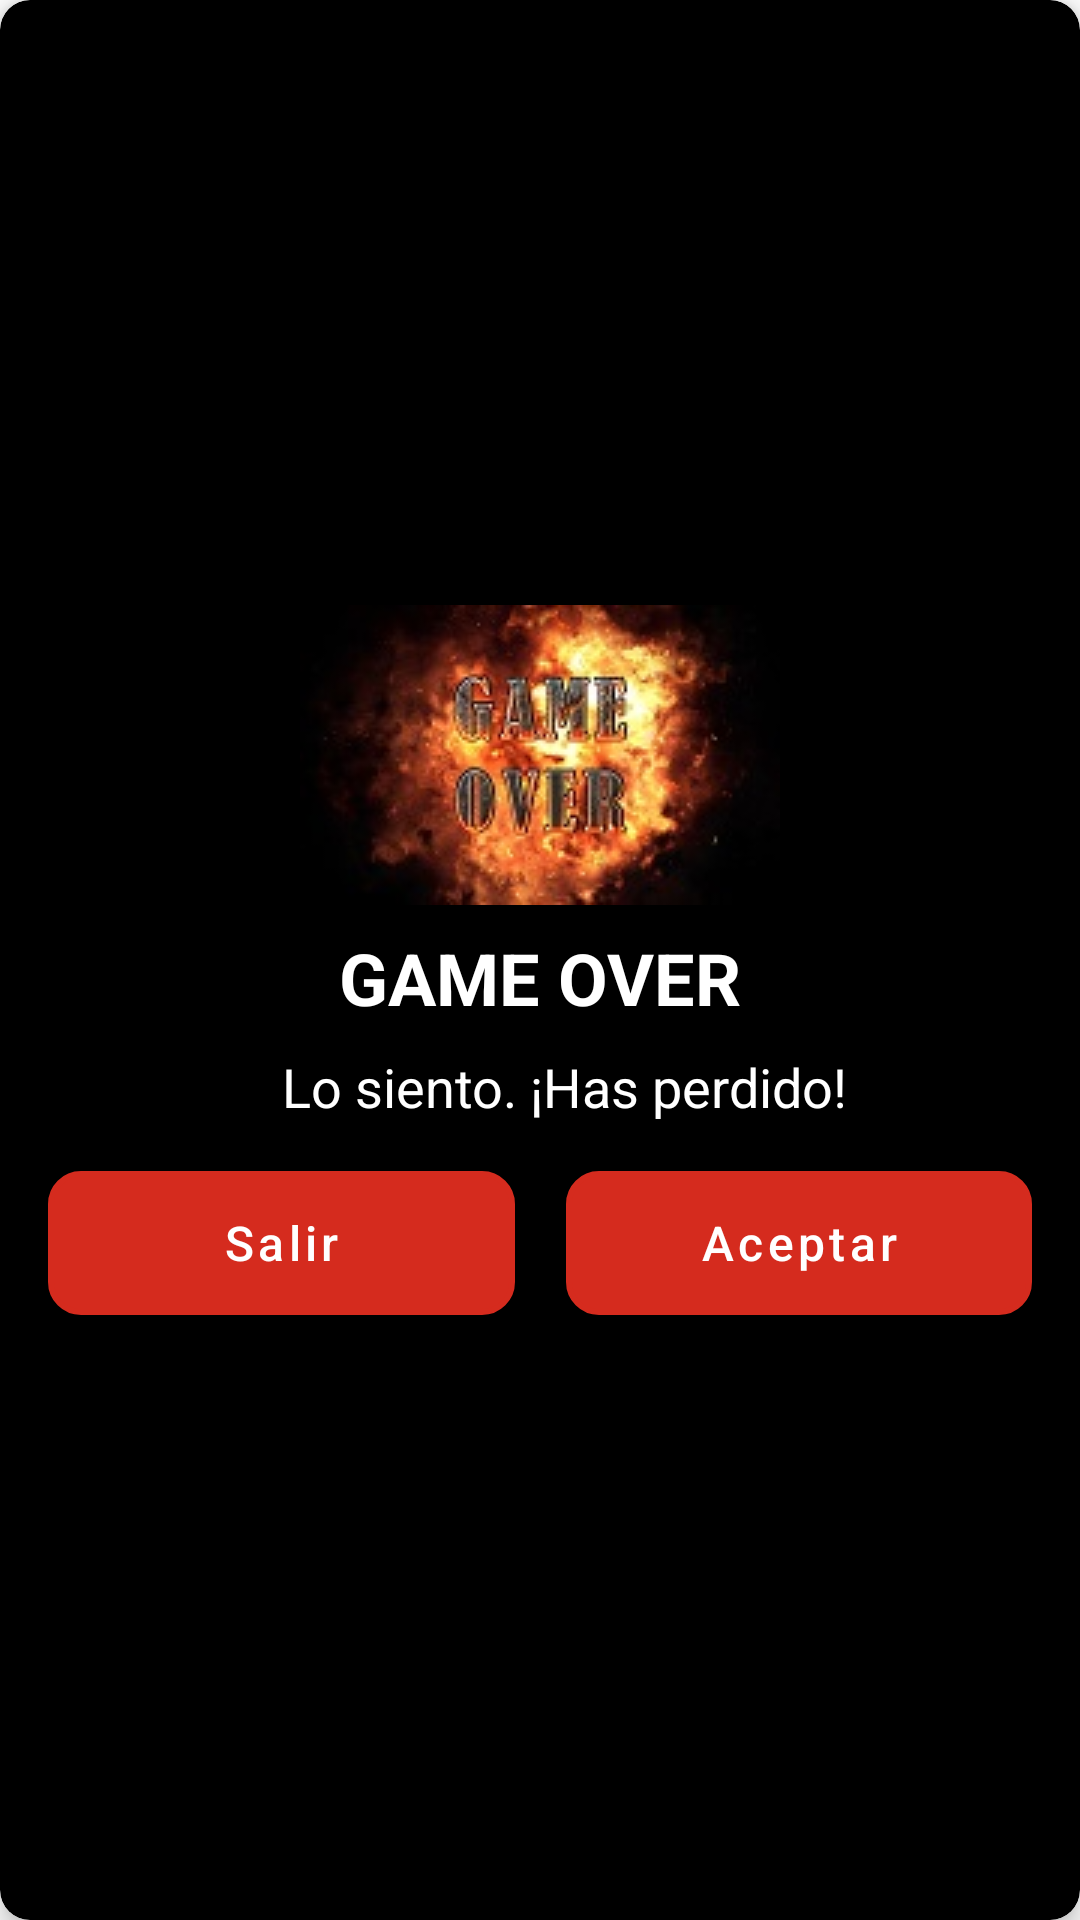

Here is an Android app screen rendered from its layout file. Give the layout XML and the strings, colors and styles it references.
<!-- AndroidManifest.xml: application theme Theme.MyHangMan -->
<!-- res/layout/custom_dialog_game_over.xml -->
<?xml version="1.0" encoding="utf-8"?>
<androidx.cardview.widget.CardView
    xmlns:android="http://schemas.android.com/apk/res/android"
    xmlns:app="http://schemas.android.com/apk/res-auto"
    xmlns:tools="http://schemas.android.com/tools"
    android:layout_width="360dp"
    android:layout_height="wrap_content"
    app:cardCornerRadius="10dp"
    app:cardElevation="5dp"
    android:layout_gravity="center"
    app:cardBackgroundColor="@color/black">

    <androidx.constraintlayout.widget.ConstraintLayout
        android:layout_width="match_parent"
        android:layout_height="wrap_content"
        android:background="@color/black"
        android:layout_gravity="center">

        <ImageView
            android:id="@+id/imageView"
            android:layout_width="wrap_content"
            android:layout_height="wrap_content"
            android:layout_marginStart="8dp"
            android:layout_marginTop="16dp"
            android:layout_marginEnd="8dp"
            app:layout_constraintEnd_toEndOf="parent"
            app:layout_constraintStart_toStartOf="parent"
            app:layout_constraintTop_toTopOf="parent"
            app:srcCompat="@drawable/game_over" />

        <TextView
            android:id="@+id/textView"
            android:layout_width="wrap_content"
            android:layout_height="wrap_content"
            android:layout_marginStart="8dp"
            android:layout_marginTop="8dp"
            android:layout_marginEnd="8dp"
            android:textColor="@android:color/white"
            android:text="@string/gameOver"
            android:textSize="24sp"
            android:textStyle="bold"
            android:textAlignment="center"
            app:layout_constraintEnd_toEndOf="parent"
            app:layout_constraintStart_toStartOf="parent"
            app:layout_constraintTop_toBottomOf="@+id/imageView" />

        <TextView
            android:id="@+id/textView2"
            android:layout_width="0dp"
            android:layout_height="wrap_content"
            android:layout_marginStart="16dp"
            android:layout_marginTop="8dp"
            android:text="@string/fail"
            android:textAlignment="center"
            android:textColor="@android:color/white"
            android:textSize="18sp"
            app:layout_constraintEnd_toEndOf="parent"
            app:layout_constraintStart_toStartOf="parent"
            app:layout_constraintTop_toBottomOf="@+id/textView" />

        <View
            android:id="@+id/divider"
            android:layout_width="1dp"
            android:layout_height="0dp"
            app:layout_constraintBottom_toBottomOf="parent"
            app:layout_constraintEnd_toEndOf="parent"
            app:layout_constraintStart_toStartOf="parent"
            app:layout_constraintTop_toBottomOf="@+id/textView2" />

        <Button
            android:id="@+id/btn_cancel"
            android:layout_width="0dp"
            android:layout_height="wrap_content"
            android:layout_marginStart="16dp"
            android:layout_marginTop="16dp"
            android:layout_marginEnd="8dp"
            android:layout_marginBottom="16dp"
            android:background="@drawable/btn_red"
            android:stateListAnimator="@null"
            android:text="@string/btn_exit"
            android:textAllCaps="false"
            android:textColor="@android:color/white"
            android:textSize="16sp"
            app:layout_constraintBottom_toBottomOf="parent"
            app:layout_constraintEnd_toStartOf="@+id/divider"
            app:layout_constraintStart_toStartOf="parent"
            app:layout_constraintTop_toBottomOf="@+id/textView2" />

        <Button
            android:id="@+id/btn_okay"
            android:layout_width="0dp"
            android:layout_height="wrap_content"
            android:layout_marginStart="8dp"
            android:layout_marginTop="16dp"
            android:layout_marginEnd="16dp"
            android:layout_marginBottom="16dp"
            android:background="@drawable/btn_green"
            android:stateListAnimator="@null"
            android:text="@string/verResultados"
            android:textAllCaps="false"
            android:textColor="@android:color/white"
            android:textSize="16sp"
            app:layout_constraintBottom_toBottomOf="parent"
            app:layout_constraintEnd_toEndOf="parent"
            app:layout_constraintStart_toEndOf="@+id/divider"
            app:layout_constraintTop_toBottomOf="@+id/textView2" />
    </androidx.constraintlayout.widget.ConstraintLayout>
</androidx.cardview.widget.CardView>
<!-- resources referenced by this layout -->
<resources>
  <color name="black">#FF000000</color>
  <!-- drawable btn_green (drawable) -->
  <?xml version="1.0" encoding="utf-8"?>
  <shape xmlns:android="http://schemas.android.com/apk/res/android"
      android:shape="rectangle">
      <solid android:color="#18801C"/>
      <stroke android:width="2dp" android:color="#2CB631"/>
      <corners android:radius="10dp"></corners>
  </shape>
  <!-- drawable btn_red (drawable) -->
  <?xml version="1.0" encoding="utf-8"?>
  <shape xmlns:android="http://schemas.android.com/apk/res/android"
      android:shape="rectangle">
      <solid android:color="#83221B"/>
      <stroke android:width="2dp" android:color="#FB0202"/>
      <corners android:radius="10dp"></corners>
  </shape>
  <!-- drawable game_over: jpg bitmap (drawable, 9838 bytes) -->
  <string name="btn_exit">Salir</string>
  <string name="fail">Lo siento. ¡Has perdido!</string>
  <string name="gameOver">GAME OVER</string>
  <string name="verResultados">Aceptar</string>
  <style name="Theme.MyHangMan" parent="Theme.MaterialComponents.DayNight.DarkActionBar">
          
          <item name="colorPrimary">@color/red</item>
          <item name="colorPrimaryVariant">@color/red</item>
          <item name="colorOnPrimary">@color/white</item>
          
          <item name="colorSecondary">@color/teal_200</item>
          <item name="colorSecondaryVariant">@color/teal_700</item>
          <item name="colorOnSecondary">@color/black</item>
          <item name="colorAccent">#673AB7</item>
          
          <item name="android:statusBarColor">?attr/colorPrimaryVariant</item>
          
      </style>
  <color name="red">#D52B1E</color>
  <color name="white">#FFFFFFFF</color>
  <color name="teal_200">#FF03DAC5</color>
  <color name="teal_700">#FF018786</color>
</resources>
